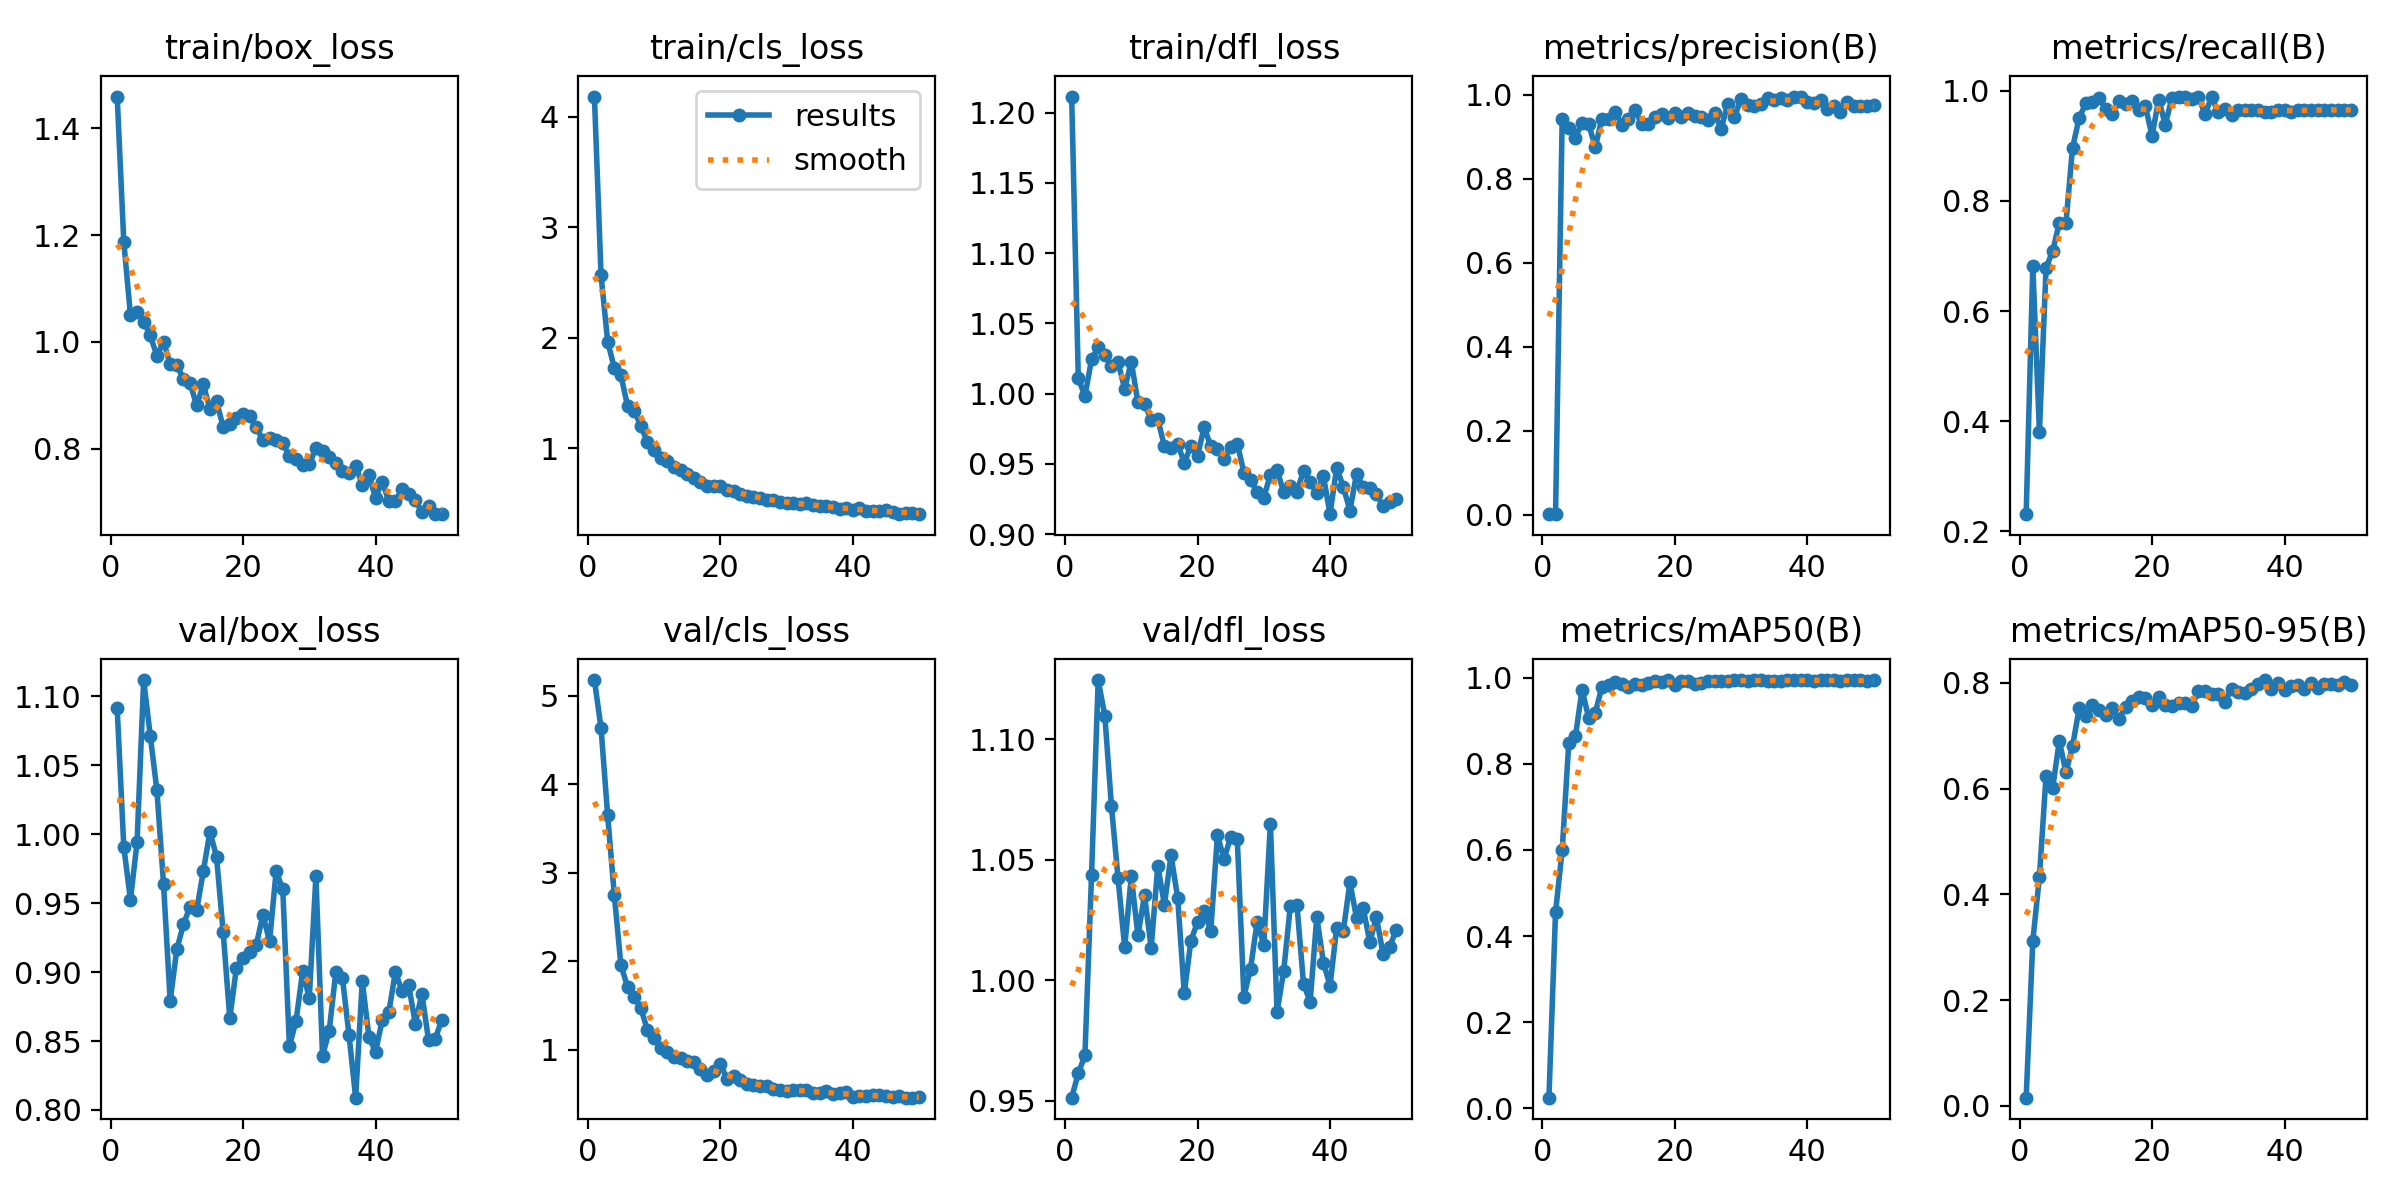

Source data for this figure (header and first rows):
epoch, time, train/box_loss, train/cls_loss, train/dfl_loss, metrics/precision(B), metrics/recall(B), metrics/mAP50(B), metrics/mAP50-95(B), val/box_loss, val/cls_loss, val/dfl_loss, lr/pg0, lr/pg1, lr/pg2
1, 55.25, 1.459, 4.182, 1.211, 0.00146, 0.231, 0.02424, 0.0157, 1.091, 5.179, 0.9514, 0.0003444, 0.0003444, 0.0003444
2, 121, 1.187, 2.565, 1.011, 0.00247, 0.6822, 0.4558, 0.3115, 0.9909, 4.636, 0.9614, 0.0006861, 0.0006861, 0.0006861
3, 174, 1.051, 1.965, 0.9981, 0.9423, 0.3808, 0.599, 0.433, 0.9525, 3.647, 0.9689, 0.001014, 0.001014, 0.001014
4, 219.6, 1.055, 1.728, 1.025, 0.9221, 0.6787, 0.8498, 0.6238, 0.994, 2.749, 1.044, 0.001045, 0.001045, 0.001045
5, 263.8, 1.038, 1.66, 1.033, 0.8982, 0.7087, 0.8639, 0.6008, 1.112, 1.952, 1.124, 0.001023, 0.001023, 0.001023
6, 308.2, 1.012, 1.383, 1.028, 0.9339, 0.7603, 0.9723, 0.6905, 1.071, 1.71, 1.11, 0.001001, 0.001001, 0.001001
7, 351.7, 0.9736, 1.342, 1.019, 0.9303, 0.7594, 0.9074, 0.6307, 1.032, 1.596, 1.072, 0.000979, 0.000979, 0.000979
8, 400.6, 1, 1.205, 1.022, 0.8754, 0.8963, 0.9189, 0.6798, 0.9638, 1.468, 1.042, 0.000957, 0.000957, 0.000957
9, 443.8, 0.9581, 1.057, 1.004, 0.9436, 0.951, 0.9796, 0.7517, 0.879, 1.221, 1.014, 0.000935, 0.000935, 0.000935
10, 487.2, 0.9565, 0.9834, 1.023, 0.9415, 0.9774, 0.9831, 0.7373, 0.9164, 1.133, 1.043, 0.000913, 0.000913, 0.000913
11, 532.1, 0.9306, 0.9118, 0.9939, 0.9594, 0.9794, 0.9915, 0.7578, 0.9346, 1.02, 1.019, 0.000891, 0.000891, 0.000891
12, 584.7, 0.9227, 0.8821, 0.9925, 0.9292, 0.9875, 0.9869, 0.7482, 0.9475, 0.9742, 1.035, 0.000869, 0.000869, 0.000869
13, 639.8, 0.881, 0.8272, 0.9816, 0.9426, 0.968, 0.9799, 0.7395, 0.9449, 0.9132, 1.013, 0.000847, 0.000847, 0.000847
14, 688.2, 0.9202, 0.8061, 0.9818, 0.965, 0.9584, 0.9847, 0.7521, 0.9731, 0.9013, 1.048, 0.000825, 0.000825, 0.000825
15, 742, 0.8744, 0.7705, 0.9625, 0.93, 0.9817, 0.9844, 0.7309, 1.002, 0.8753, 1.031, 0.000803, 0.000803, 0.000803
16, 798, 0.889, 0.7331, 0.9615, 0.9302, 0.976, 0.9881, 0.755, 0.9837, 0.858, 1.052, 0.000781, 0.000781, 0.000781
17, 853.5, 0.8405, 0.6987, 0.964, 0.9464, 0.9815, 0.9924, 0.7661, 0.929, 0.7759, 1.034, 0.000759, 0.000759, 0.000759
18, 908.8, 0.8458, 0.6574, 0.9509, 0.9553, 0.9654, 0.9915, 0.7732, 0.8665, 0.7179, 0.9947, 0.000737, 0.000737, 0.000737
19, 963.6, 0.8583, 0.6632, 0.9627, 0.9447, 0.9718, 0.9948, 0.7707, 0.9031, 0.7539, 1.016, 0.000715, 0.000715, 0.000715
20, 1019, 0.8646, 0.6554, 0.9559, 0.9558, 0.9183, 0.9829, 0.7574, 0.91, 0.8408, 1.024, 0.000693, 0.000693, 0.000693
21, 1075, 0.8607, 0.6272, 0.976, 0.9465, 0.9843, 0.9932, 0.7732, 0.9146, 0.6709, 1.029, 0.000671, 0.000671, 0.000671
22, 1126, 0.8407, 0.6128, 0.9626, 0.9577, 0.9386, 0.992, 0.7589, 0.9197, 0.6976, 1.021, 0.000649, 0.000649, 0.000649
23, 1180, 0.8156, 0.5899, 0.9603, 0.9497, 0.987, 0.9862, 0.7569, 0.9416, 0.6524, 1.06, 0.000627, 0.000627, 0.000627
24, 1235, 0.8207, 0.5671, 0.9537, 0.9474, 0.9897, 0.9878, 0.7623, 0.9223, 0.6136, 1.05, 0.0006051, 0.0006051, 0.0006051
25, 1290, 0.8163, 0.5625, 0.9621, 0.9408, 0.9883, 0.9924, 0.7613, 0.9732, 0.6005, 1.059, 0.0005831, 0.0005831, 0.0005831
26, 1344, 0.8106, 0.5494, 0.9645, 0.9564, 0.985, 0.9928, 0.7555, 0.96, 0.5851, 1.058, 0.0005611, 0.0005611, 0.0005611
27, 1400, 0.7857, 0.5308, 0.9439, 0.919, 0.9885, 0.9924, 0.785, 0.8462, 0.5868, 0.9932, 0.0005391, 0.0005391, 0.0005391
28, 1455, 0.7812, 0.5348, 0.9387, 0.9793, 0.9581, 0.9936, 0.7842, 0.8645, 0.5549, 1.005, 0.0005171, 0.0005171, 0.0005171
29, 1510, 0.7697, 0.5167, 0.9302, 0.9464, 0.9888, 0.9949, 0.7793, 0.9004, 0.5485, 1.024, 0.0004951, 0.0004951, 0.0004951
30, 1565, 0.7706, 0.506, 0.926, 0.9909, 0.961, 0.9948, 0.7784, 0.8812, 0.5334, 1.015, 0.0004731, 0.0004731, 0.0004731
31, 1619, 0.8013, 0.5042, 0.9424, 0.9749, 0.9678, 0.9931, 0.764, 0.9694, 0.5445, 1.065, 0.0004511, 0.0004511, 0.0004511
32, 1673, 0.7957, 0.4944, 0.946, 0.9733, 0.9558, 0.9941, 0.788, 0.8394, 0.5457, 0.9868, 0.0004291, 0.0004291, 0.0004291
33, 1728, 0.7853, 0.5054, 0.9297, 0.9791, 0.9646, 0.9941, 0.7816, 0.8572, 0.5377, 1.004, 0.0004071, 0.0004071, 0.0004071
34, 1783, 0.7724, 0.4894, 0.9344, 0.993, 0.9651, 0.9931, 0.7807, 0.8997, 0.5125, 1.031, 0.0003851, 0.0003851, 0.0003851
35, 1838, 0.7585, 0.4791, 0.9303, 0.9877, 0.9647, 0.9931, 0.7887, 0.896, 0.5095, 1.031, 0.0003631, 0.0003631, 0.0003631
36, 1893, 0.7552, 0.4765, 0.945, 0.992, 0.9647, 0.9929, 0.7972, 0.8542, 0.5326, 0.9985, 0.0003411, 0.0003411, 0.0003411
37, 1947, 0.7683, 0.4678, 0.9371, 0.9882, 0.9617, 0.995, 0.8051, 0.8089, 0.5003, 0.9911, 0.0003191, 0.0003191, 0.0003191
38, 2002, 0.7329, 0.4515, 0.9292, 0.9941, 0.9617, 0.9948, 0.7883, 0.8935, 0.5137, 1.026, 0.0002971, 0.0002971, 0.0002971
39, 2057, 0.7512, 0.4574, 0.9414, 0.996, 0.9645, 0.9949, 0.7997, 0.8531, 0.5165, 1.007, 0.0002751, 0.0002751, 0.0002751
40, 2113, 0.7078, 0.4389, 0.9142, 0.9831, 0.9647, 0.9941, 0.7857, 0.842, 0.4662, 0.9978, 0.0002531, 0.0002531, 0.0002531
41, 2167, 0.7384, 0.461, 0.9471, 0.98, 0.962, 0.9929, 0.7933, 0.865, 0.4787, 1.022, 0.0002311, 0.0002311, 0.0002311
42, 2222, 0.7022, 0.4376, 0.9339, 0.9886, 0.9648, 0.9946, 0.7951, 0.8708, 0.4778, 1.02, 0.0002091, 0.0002091, 0.0002091
43, 2276, 0.7017, 0.4322, 0.9168, 0.9659, 0.9655, 0.995, 0.7874, 0.9001, 0.49, 1.041, 0.0001871, 0.0001871, 0.0001871
44, 2331, 0.7247, 0.436, 0.9428, 0.9723, 0.9656, 0.9949, 0.7992, 0.8863, 0.4843, 1.026, 0.0001651, 0.0001651, 0.0001651
45, 2386, 0.7144, 0.4464, 0.9336, 0.9601, 0.9658, 0.9917, 0.7894, 0.8908, 0.4778, 1.03, 0.0001431, 0.0001431, 0.0001431
46, 2440, 0.7042, 0.424, 0.9327, 0.9829, 0.9649, 0.9947, 0.7968, 0.8626, 0.4602, 1.016, 0.0001211, 0.0001211, 0.0001211
47, 2494, 0.6809, 0.4104, 0.9286, 0.9728, 0.9654, 0.9941, 0.7978, 0.8843, 0.4702, 1.026, 9.91012e-05, 9.91012e-05, 9.91012e-05
48, 2548, 0.6924, 0.4174, 0.92, 0.9724, 0.9656, 0.9941, 0.7965, 0.8507, 0.457, 1.011, 7.71034e-05, 7.71034e-05, 7.71034e-05
49, 2603, 0.6775, 0.4122, 0.9227, 0.9734, 0.9654, 0.9931, 0.8013, 0.8515, 0.4561, 1.014, 5.51056e-05, 5.51056e-05, 5.51056e-05
50, 2648, 0.6774, 0.4049, 0.9248, 0.975, 0.9653, 0.9941, 0.7953, 0.8653, 0.4599, 1.021, 3.31078e-05, 3.31078e-05, 3.31078e-05
